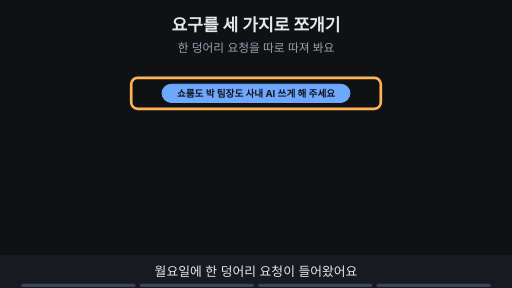
t = 0.00 s
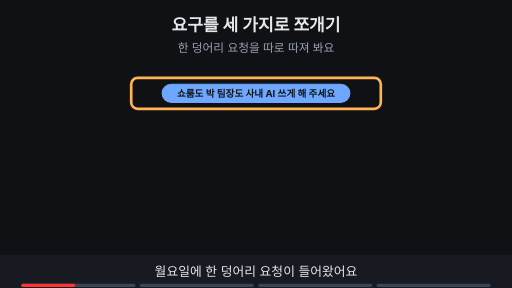
t = 1.88 s
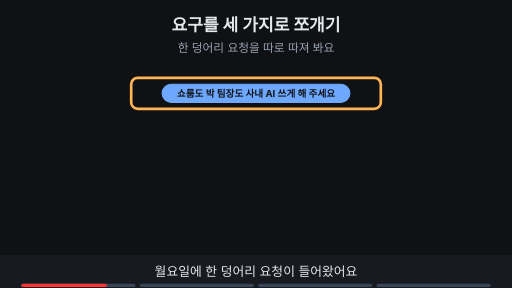
t = 3.00 s
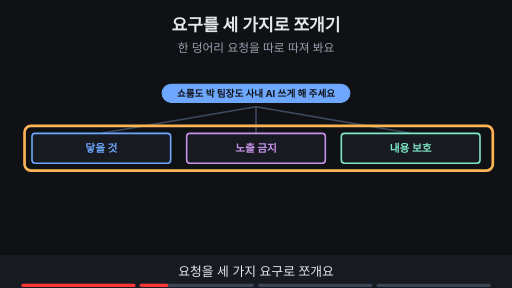
t = 5.00 s
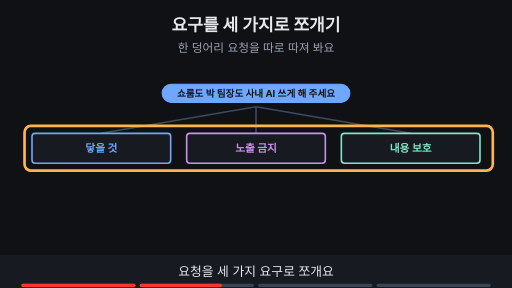
t = 6.88 s
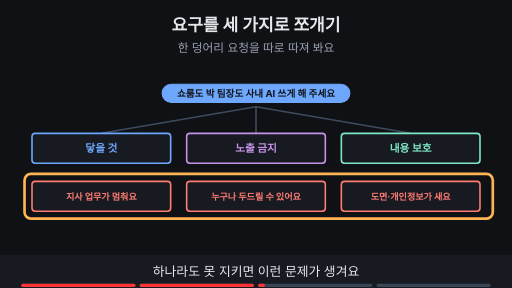
t = 8.24 s

The animated SVG that drew these frames (rendered in a browser with its animation timeline set to each time). Animation: 14 SMIL elements (animate=14); frames cover the first 8.24 s, repeats indefinitely.

<svg xmlns="http://www.w3.org/2000/svg" viewBox="0 0 960 540" width="960" height="540" font-family="-apple-system,'Apple SD Gothic Neo','Segoe UI',sans-serif">
<title>요구를 세 가지로 쪼개기</title>
<rect width="960" height="540" fill="#0f1115"/>
<text x="480" y="58" text-anchor="middle" font-size="32" font-weight="700" fill="#e6e8ec">요구를 세 가지로 쪼개기</text>
<text x="480" y="98" text-anchor="middle" font-size="22" fill="#9aa3b2">한 덩어리 요청을 따로 따져 봐요</text>
<rect x="304" y="158" width="352" height="34" rx="17" fill="#6ea8fe" stroke="#6ea8fe" stroke-width="2"/><text x="480" y="181.48" text-anchor="middle" font-size="18" font-weight="700" fill="#0f1115">쇼룸도 박 팀장도 사내 AI 쓰게 해 주세요</text><g opacity="1"><animate attributeName="opacity" values="1;1;0;0" keyTimes="0;0.235;0.250;1" dur="16s" repeatCount="indefinite"/><rect x="246" y="146" width="468" height="58" rx="12" fill="none" stroke="#ffb454" stroke-width="5"/></g><g opacity="0"><animate attributeName="opacity" values="0;0;1;1" keyTimes="0;0.250;0.265;1" dur="16s" repeatCount="indefinite"/><line x1="480" y1="200" x2="190" y2="250" stroke="#3d4b60" stroke-width="3"/><line x1="480" y1="200" x2="480" y2="250" stroke="#3d4b60" stroke-width="3"/><line x1="480" y1="200" x2="770" y2="250" stroke="#3d4b60" stroke-width="3"/><rect x="60" y="250" width="260" height="56" rx="6" fill="#171a21" stroke="#6ea8fe" stroke-width="3"/><text x="190.0" y="285.2" text-anchor="middle" font-size="20" font-weight="700" fill="#6ea8fe">닿을 것</text><rect x="350" y="250" width="260" height="56" rx="6" fill="#171a21" stroke="#c792ea" stroke-width="3"/><text x="480.0" y="285.2" text-anchor="middle" font-size="20" font-weight="700" fill="#c792ea">노출 금지</text><rect x="640" y="250" width="260" height="56" rx="6" fill="#171a21" stroke="#7ee7c7" stroke-width="3"/><text x="770.0" y="285.2" text-anchor="middle" font-size="20" font-weight="700" fill="#7ee7c7">내용 보호</text></g><g opacity="0"><animate attributeName="opacity" values="0;0;1;1;0;0" keyTimes="0;0.250;0.265;0.485;0.500;1" dur="16s" repeatCount="indefinite"/><rect x="46" y="236" width="878" height="84" rx="12" fill="none" stroke="#ffb454" stroke-width="5"/></g><g opacity="0"><animate attributeName="opacity" values="0;0;1;1" keyTimes="0;0.500;0.515;1" dur="16s" repeatCount="indefinite"/><rect x="60" y="340" width="260" height="56" rx="6" fill="#171a21" stroke="#ff7b72" stroke-width="3"/><text x="190.0" y="374.12" text-anchor="middle" font-size="17" font-weight="700" fill="#ff7b72">지사 업무가 멈춰요</text><rect x="350" y="340" width="260" height="56" rx="6" fill="#171a21" stroke="#ff7b72" stroke-width="3"/><text x="480.0" y="374.12" text-anchor="middle" font-size="17" font-weight="700" fill="#ff7b72">누구나 두드릴 수 있어요</text><rect x="640" y="340" width="260" height="56" rx="6" fill="#171a21" stroke="#ff7b72" stroke-width="3"/><text x="770.0" y="374.12" text-anchor="middle" font-size="17" font-weight="700" fill="#ff7b72">도면·개인정보가 새요</text></g><g opacity="0"><animate attributeName="opacity" values="0;0;1;1;0;0" keyTimes="0;0.500;0.515;0.735;0.750;1" dur="16s" repeatCount="indefinite"/><rect x="46" y="326" width="878" height="84" rx="12" fill="none" stroke="#ffb454" stroke-width="5"/></g><g opacity="0"><animate attributeName="opacity" values="0;0;1;1" keyTimes="0;0.750;0.765;1" dur="16s" repeatCount="indefinite"/><rect x="290" y="430" width="379" height="34" rx="17" fill="#7ee7c7" stroke="#7ee7c7" stroke-width="2"/><text x="480" y="453.48" text-anchor="middle" font-size="18" font-weight="700" fill="#0f1115">이 셋을 모두 채울 방법: 전용 회선 또는 VPN</text></g>
<rect x="0" y="478" width="960" height="62" fill="#171a21"/>
<g opacity="1"><animate attributeName="opacity" values="1;1;0;0" keyTimes="0;0.235;0.250;1" dur="16s" repeatCount="indefinite"/><text x="480" y="518" text-anchor="middle" font-size="24" fill="#e6e8ec">월요일에 한 덩어리 요청이 들어왔어요</text></g>
<g opacity="0"><animate attributeName="opacity" values="0;0;1;1;0;0" keyTimes="0;0.250;0.265;0.485;0.500;1" dur="16s" repeatCount="indefinite"/><text x="480" y="518" text-anchor="middle" font-size="24" fill="#e6e8ec">요청을 세 가지 요구로 쪼개요</text></g>
<g opacity="0"><animate attributeName="opacity" values="0;0;1;1;0;0" keyTimes="0;0.500;0.515;0.735;0.750;1" dur="16s" repeatCount="indefinite"/><text x="480" y="518" text-anchor="middle" font-size="24" fill="#e6e8ec">하나라도 못 지키면 이런 문제가 생겨요</text></g>
<g opacity="0"><animate attributeName="opacity" values="0;0;1;1" keyTimes="0;0.750;0.765;1" dur="16s" repeatCount="indefinite"/><text x="480" y="518" text-anchor="middle" font-size="24" fill="#e6e8ec">세 요구를 모두 채우는 방법을 찾아요</text></g>

<g aria-label="재생 진행 막대" data-stage-count="4"><g class="progress-segment" data-stage="1"><rect x="40" y="532" width="214" height="6" rx="3" fill="#394554"/><rect x="40" y="532" width="0" height="6" rx="3" fill="#ff3434"><animate attributeName="width" values="0;214;214" keyTimes="0;0.250000;1" dur="16s" repeatCount="indefinite"/></rect></g><g class="progress-segment" data-stage="2"><rect x="262" y="532" width="214" height="6" rx="3" fill="#394554"/><rect x="262" y="532" width="0" height="6" rx="3" fill="#ff3434"><animate attributeName="width" values="0;0;214;214" keyTimes="0;0.250000;0.500000;1" dur="16s" repeatCount="indefinite"/></rect></g><g class="progress-segment" data-stage="3"><rect x="484" y="532" width="214" height="6" rx="3" fill="#394554"/><rect x="484" y="532" width="0" height="6" rx="3" fill="#ff3434"><animate attributeName="width" values="0;0;214;214" keyTimes="0;0.500000;0.750000;1" dur="16s" repeatCount="indefinite"/></rect></g><g class="progress-segment" data-stage="4"><rect x="706" y="532" width="214" height="6" rx="3" fill="#394554"/><rect x="706" y="532" width="0" height="6" rx="3" fill="#ff3434"><animate attributeName="width" values="0;0;214" keyTimes="0;0.750000;1" dur="16s" repeatCount="indefinite"/></rect></g></g></svg>
